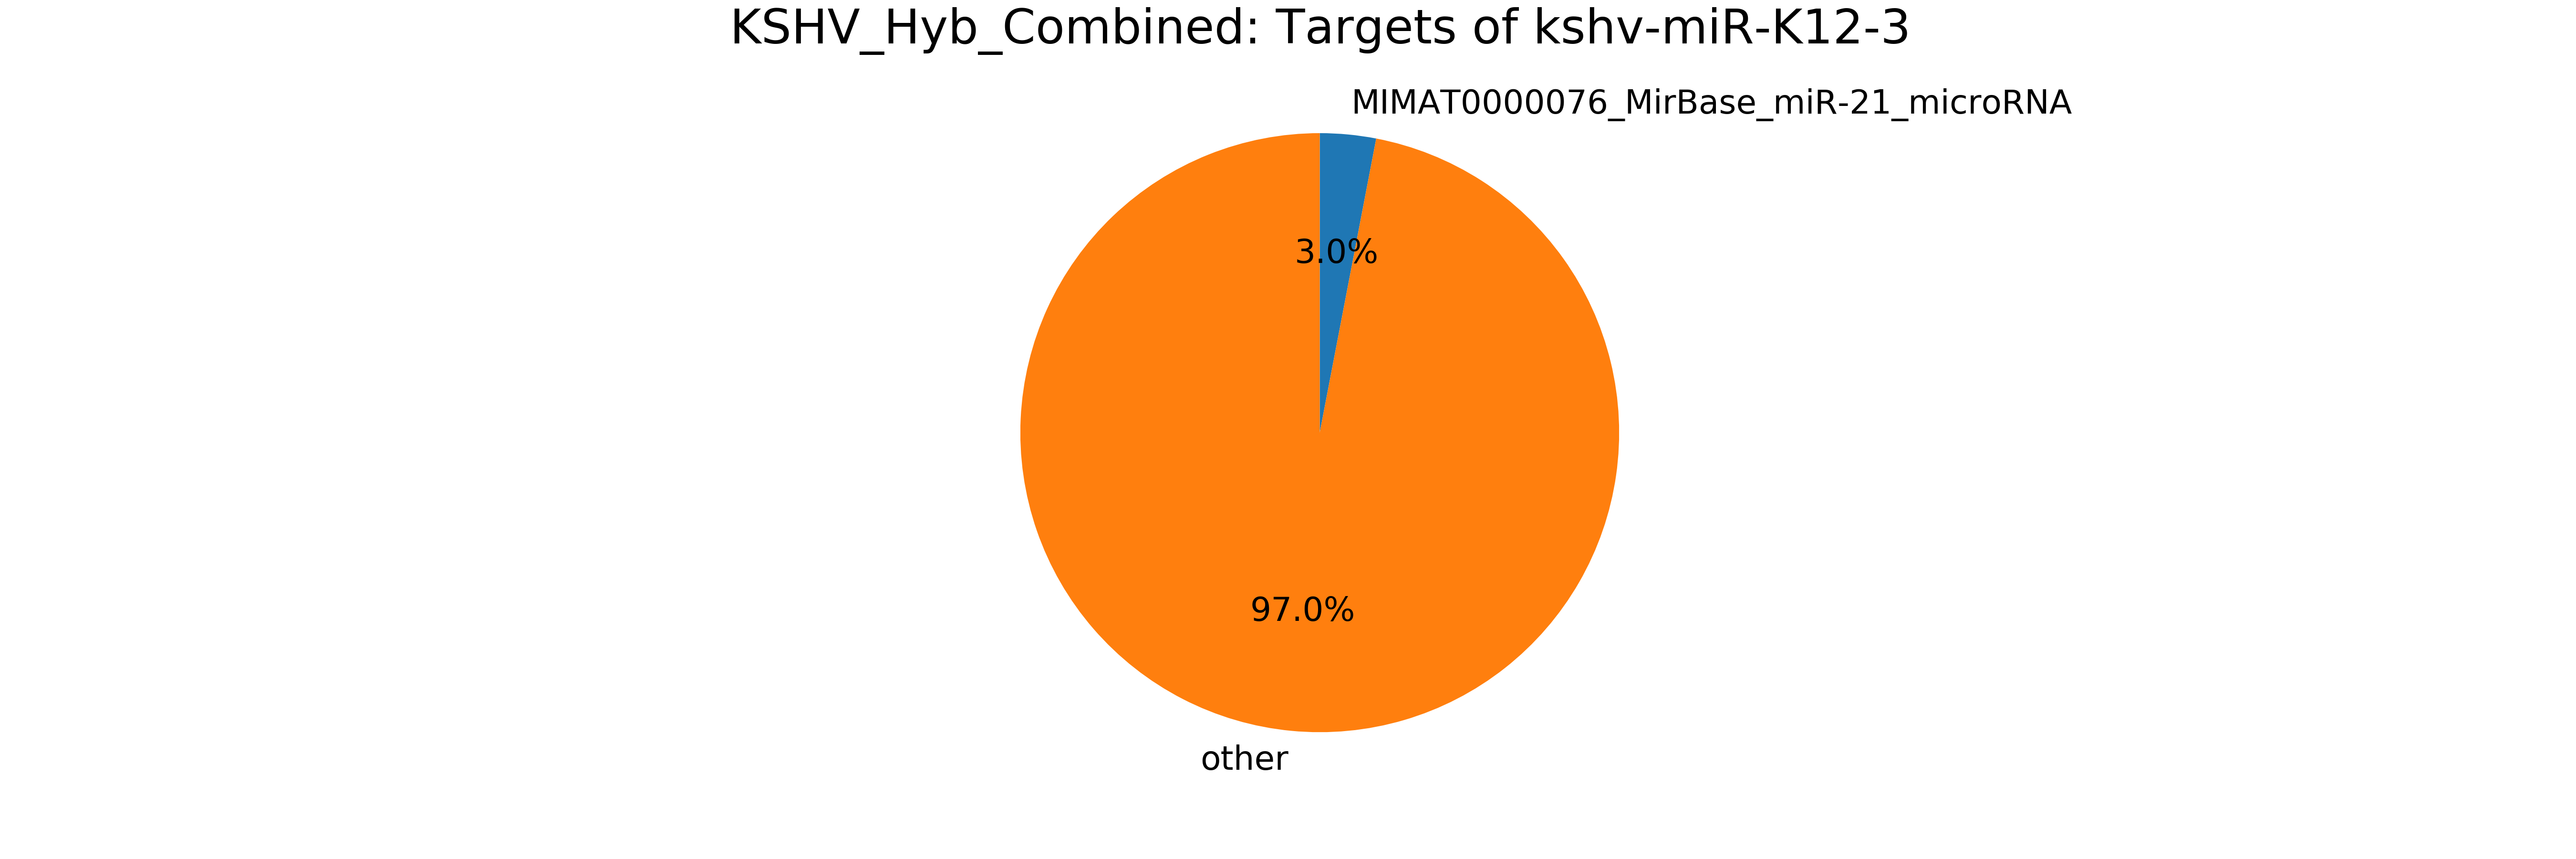

The data file committed next to this chart (first rows):
mirna, mirna_type, target, target_type, count
mirna, -, total, -, 19526
kshv-miR-K12-3, kshv_microRNA, MIMAT0000076_MirBase_miR-21_microRNA, miRNA, 590
kshv-miR-K12-3, kshv_microRNA, MIMAT0000092_MirBase_miR-92a_microRNA, miRNA, 409
kshv-miR-K12-3, kshv_microRNA, ENSG00000240831_ENST00000459949_AC112777…, pseudogene, 256
kshv-miR-K12-3, kshv_microRNA, MIMAT0000087_MirBase_miR-30a_microRNA, miRNA, 175
kshv-miR-K12-3, kshv_microRNA, ENSG00000241279_ENST00000464639_AC110615…, pseudogene, 166
kshv-miR-K12-3, kshv_microRNA, ENSG00000241376_ENST00000492060_AL606830…, pseudogene, 144
kshv-miR-K12-3, kshv_microRNA, ENSG00000107862_ENST00000369983_GBF1_mRN…, mRNA, 130
kshv-miR-K12-3, kshv_microRNA, MIMAT0000256_MirBase_miR-181a_microRNA, miRNA, 130
kshv-miR-K12-3, kshv_microRNA, MIMAT0000257_MirBase_miR-181b_microRNA, miRNA, 119
kshv-miR-K12-3, kshv_microRNA, ENSG00000239935_ENST00000489202_AC116340…, pseudogene, 114
kshv-miR-K12-3, kshv_microRNA, MIMAT0000077_MirBase_miR-22_microRNA, miRNA, 105
kshv-miR-K12-3, kshv_microRNA, MIMAT0000078_MirBase_miR-23a_microRNA, miRNA, 98
kshv-miR-K12-3, kshv_microRNA, ENSG00000176624_ENST00000406189_MEX3C_mR…, mRNA, 97
kshv-miR-K12-3, kshv_microRNA, ENSG00000086475_ENST00000327347_SEPHS1_m…, mRNA, 95
kshv-miR-K12-3, kshv_microRNA, kshv-miR-K12-10a, kshv_microRNA, 95
kshv-miR-K12-3, kshv_microRNA, ENSG00000239776_ENST00000488123_AC079949…, pseudogene, 94
kshv-miR-K12-3, kshv_microRNA, ENSG00000241780_ENST00000469340_AC025627…, pseudogene, 91
kshv-miR-K12-3, kshv_microRNA, ENSG00000240155_ENST00000482877_AC114498…, pseudogene, 91
kshv-miR-K12-3, kshv_microRNA, MIMAT0000244_MirBase_miR-30c_microRNA, miRNA, 88
kshv-miR-K12-3, kshv_microRNA, MIMAT0000063_MirBase_let-7b_microRNA, miRNA, 88
kshv-miR-K12-3, kshv_microRNA, ENSG00000166441_ENST00000314138_RPL27A_m…, mRNA, 87
kshv-miR-K12-3, kshv_microRNA, ENSG00000243163_ENST00000470405_AL353147…, pseudogene, 87
kshv-miR-K12-3, kshv_microRNA, ENSG00000241530_ENST00000490522_AC006368…, pseudogene, 84
kshv-miR-K12-3, kshv_microRNA, ENSG00000242503_ENST00000481774_AL158819…, pseudogene, 84
kshv-miR-K12-3, kshv_microRNA, MIMAT0003218_MirBase_miR-92b_microRNA, miRNA, 81
kshv-miR-K12-3, kshv_microRNA, ENSG00000243185_ENST00000474870_AC108078…, pseudogene, 77
kshv-miR-K12-3, kshv_microRNA, ENSG00000135269_ENST00000393481_TES_mRNA, mRNA, 70
kshv-miR-K12-3, kshv_microRNA, ENSG00000135269_ENST00000358204_TES_mRNA, mRNA, 70
kshv-miR-K12-3, kshv_microRNA, MIMAT0000067_MirBase_let-7f_microRNA, miRNA, 70
kshv-miR-K12-3, kshv_microRNA, ENSG00000124942_ENST00000378024_AHNAK_mR…, mRNA, 65
kshv-miR-K12-3, kshv_microRNA, kshv-miR-K12-3*, kshv_microRNA, 64
kshv-miR-K12-3, kshv_microRNA, ENSG00000138293_ENST00000374087_NCOA4_mR…, mRNA, 63
kshv-miR-K12-3, kshv_microRNA, ENSG00000138293_ENST00000443446_NCOA4_mR…, mRNA, 63
kshv-miR-K12-3, kshv_microRNA, ENSG00000138293_ENST00000438493_NCOA4_mR…, mRNA, 63
kshv-miR-K12-3, kshv_microRNA, ENSG00000138293_ENST00000452682_NCOA4_mR…, mRNA, 63
kshv-miR-K12-3, kshv_microRNA, ENSG00000138293_ENST00000344348_NCOA4_mR…, mRNA, 63
kshv-miR-K12-3, kshv_microRNA, ENSG00000187109_ENST00000261182_NAP1L1_m…, mRNA, 61
kshv-miR-K12-3, kshv_microRNA, ENSG00000187109_ENST00000393263_NAP1L1_m…, mRNA, 61
kshv-miR-K12-3, kshv_microRNA, ENSG00000075336_ENST00000169551_C18orf55…, mRNA, 58
kshv-miR-K12-3, kshv_microRNA, ENSG00000196428_ENST00000361875_TSC22D2_…, mRNA, 57
kshv-miR-K12-3, kshv_microRNA, ENSG00000242693_ENST00000492032_AC108047…, pseudogene, 57
kshv-miR-K12-3, kshv_microRNA, MIMAT0000081_MirBase_miR-25_microRNA, miRNA, 56
kshv-miR-K12-3, kshv_microRNA, MIMAT0003239_MirBase_miR-574-3p_microRNA, miRNA, 54
kshv-miR-K12-3, kshv_microRNA, kshv-miR-K12-10b, kshv_microRNA, 53
kshv-miR-K12-3, kshv_microRNA, MIMAT0000222_MirBase_miR-192_microRNA, miRNA, 52
kshv-miR-K12-3, kshv_microRNA, ENSG00000242517_ENST00000498581_AC018607…, pseudogene, 51
kshv-miR-K12-3, kshv_microRNA, ENSG00000241781_ENST00000463508_AL161626…, pseudogene, 49
kshv-miR-K12-3, kshv_microRNA, ENSG00000149357_ENST00000278671_C11orf59…, mRNA, 49
kshv-miR-K12-3, kshv_microRNA, ENSG00000239647_ENST00000478115_AC073366…, pseudogene, 48
kshv-miR-K12-3, kshv_microRNA, MIMAT0000318_MirBase_miR-200b_microRNA, miRNA, 47
kshv-miR-K12-3, kshv_microRNA, MIMAT0000764_MirBase_miR-339-5p_microRNA, miRNA, 45
kshv-miR-K12-3, kshv_microRNA, MIMAT0000420_MirBase_miR-30b_microRNA, miRNA, 44
kshv-miR-K12-3, kshv_microRNA, ENSG00000188229_ENST00000340384_TUBB2C_m…, mRNA, 44
kshv-miR-K12-3, kshv_microRNA, ENSG00000244548_ENST00000493731_AP000555…, pseudogene, 44
kshv-miR-K12-3, kshv_microRNA, ENSG00000105568_ENST00000322088_PPP2R1A_…, mRNA, 43
kshv-miR-K12-3, kshv_microRNA, ENSG00000100380_ENST00000216218_ST13_mRN…, mRNA, 43
kshv-miR-K12-3, kshv_microRNA, MIMAT0000100_MirBase_miR-29b_microRNA, miRNA, 43
kshv-miR-K12-3, kshv_microRNA, ENSG00000165271_ENST00000297990_NOL6_mRN…, mRNA, 43
kshv-miR-K12-3, kshv_microRNA, ENSG00000165271_ENST00000353159_NOL6_mRN…, mRNA, 43
... 5,601 more rows
